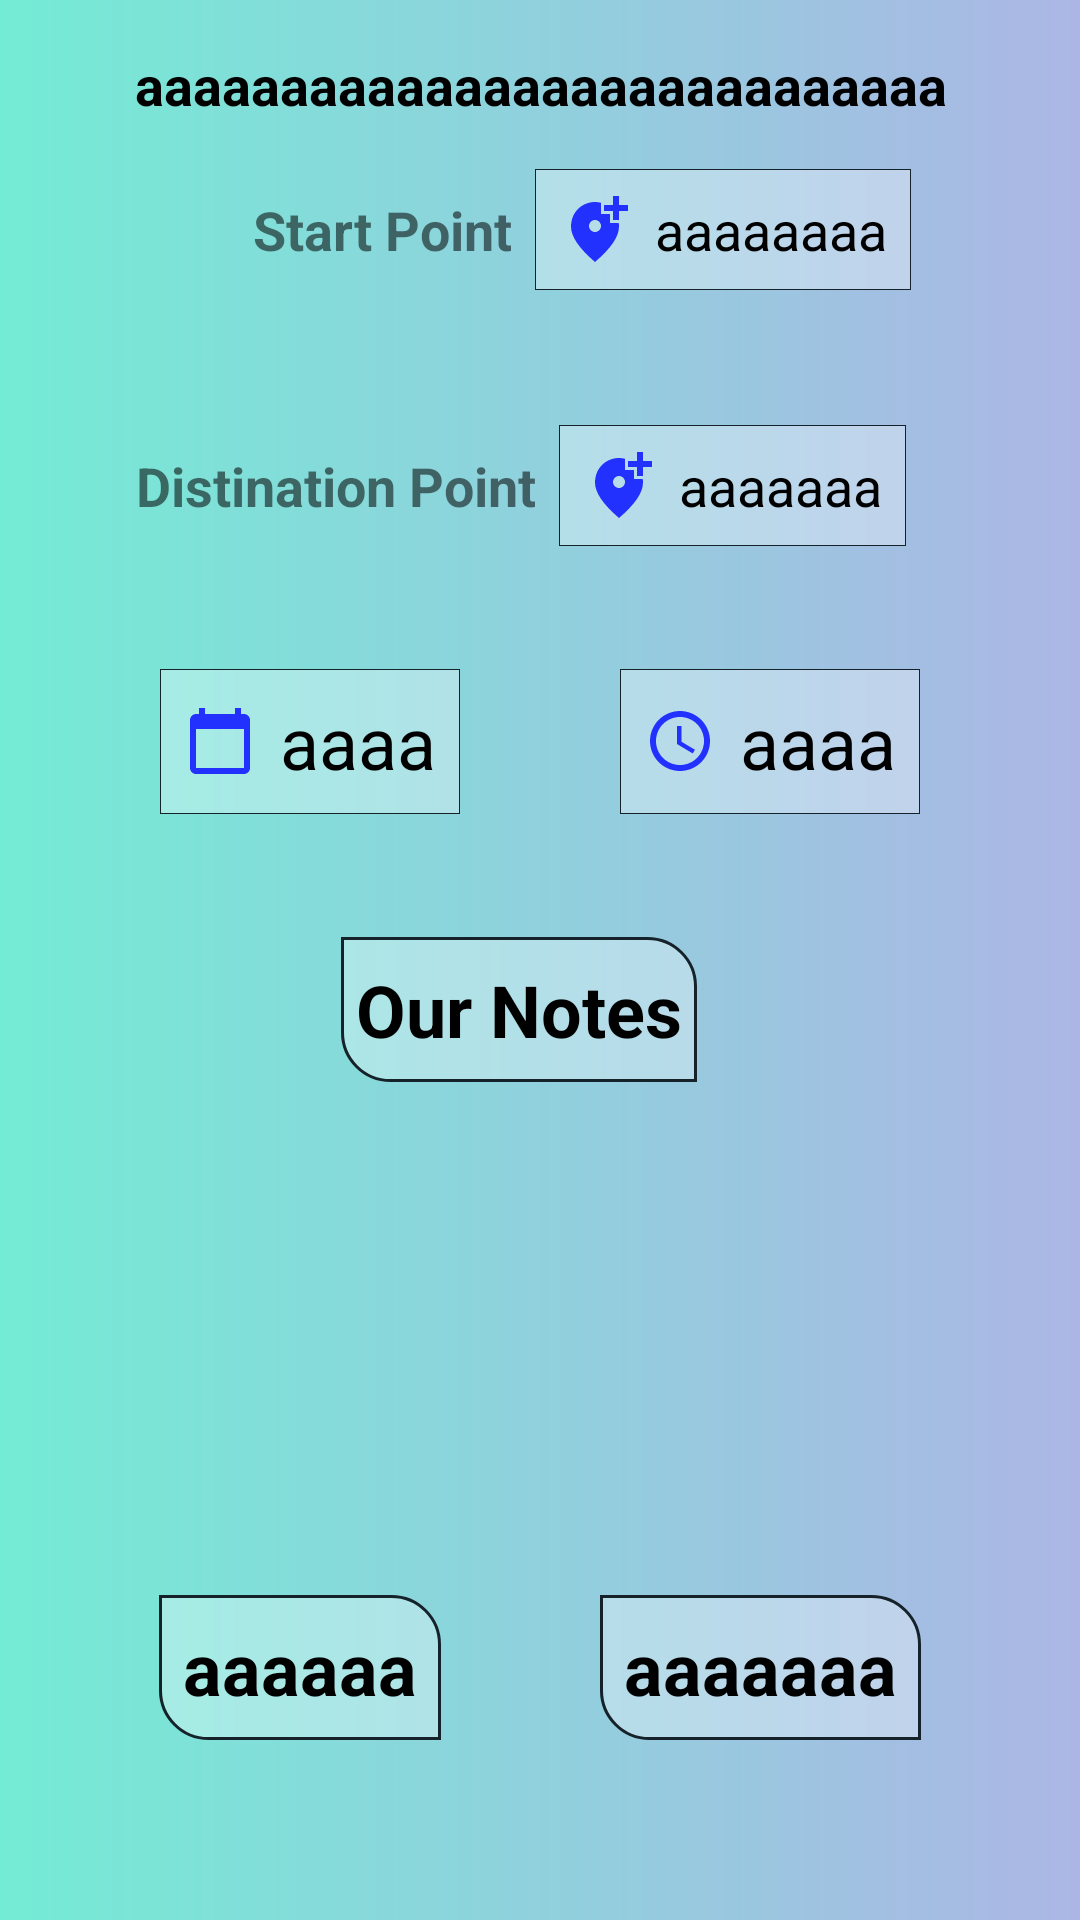

Produce the Android XML layout that renders to this screen, including the resource entries it uses.
<!-- AndroidManifest.xml: application theme Theme.Tripaway -->
<!-- res/layout/activity_details_trip.xml -->
<?xml version="1.0" encoding="utf-8"?>
<androidx.constraintlayout.widget.ConstraintLayout xmlns:android="http://schemas.android.com/apk/res/android"
    xmlns:app="http://schemas.android.com/apk/res-auto"
    xmlns:tools="http://schemas.android.com/tools"
    android:layout_width="match_parent"
    android:layout_height="match_parent"
    android:background="@drawable/gradient"
    tools:context=".ui.detailsTrip.DetailsTripActivity">

    <TextView
        android:id="@+id/tripNameDetails"
        android:layout_width="wrap_content"
        android:layout_height="wrap_content"
        android:layout_marginStart="32dp"
        android:layout_marginTop="16dp"
        android:layout_marginEnd="32dp"
        android:text="aaaaaaaaaaaaaaaaaaaaaaaaaaaa"
        android:textColor="@color/black"
        android:textSize="18sp"
        android:textStyle="bold"
        app:layout_constraintEnd_toEndOf="parent"
        app:layout_constraintHorizontal_bias="0.513"
        app:layout_constraintStart_toStartOf="parent"
        app:layout_constraintTop_toTopOf="parent" />

    <TextView
        android:id="@+id/start_pint_text"
        android:layout_width="wrap_content"
        android:layout_height="wrap_content"
        android:layout_marginStart="84dp"
        android:layout_marginTop="24dp"
        android:gravity="right"
        android:text="@string/start_point"
        android:textColor="@color/quantum_googblue900"
        android:textSize="18sp"
        android:textStyle="bold"
        app:layout_constraintStart_toStartOf="parent"
        app:layout_constraintTop_toBottomOf="@+id/tripNameDetails" />

    <View
        android:id="@+id/start_view"
        android:layout_width="match_parent"
        android:layout_height="1dp"
        android:layout_marginStart="16dp"
        android:layout_marginTop="24dp"
        android:layout_marginEnd="16dp"
        android:background="@color/quantum_googblue900"
        app:layout_constraintEnd_toEndOf="parent"
        app:layout_constraintHorizontal_bias="0.0"
        app:layout_constraintStart_toStartOf="parent"
        app:layout_constraintTop_toBottomOf="@+id/start_pint_text" />

    <TextView
        android:id="@+id/end_pint_text"
        android:layout_width="wrap_content"
        android:layout_height="wrap_content"
        android:layout_marginTop="36dp"
        android:gravity="right"
        android:text="@string/distination_point"
        android:textColor="@color/quantum_googblue900"
        android:textSize="18sp"
        android:textStyle="bold"
        app:layout_constraintEnd_toStartOf="@+id/startPlaceDetails"
        app:layout_constraintTop_toBottomOf="@+id/start_view" />

    <TextView
        android:id="@+id/timer_text"
        android:layout_width="wrap_content"
        android:layout_height="wrap_content"
        android:background="@drawable/shape_text2"
        android:drawableStart="@drawable/ic_time"
        android:drawablePadding="@dimen/_8dp"
        android:padding="@dimen/_8dp"
        android:text="aaaa"
        android:textColor="@color/black"
        android:textSize="@dimen/_24sp"
        app:layout_constraintBottom_toBottomOf="@+id/calender_text"
        app:layout_constraintEnd_toEndOf="parent"
        app:layout_constraintStart_toEndOf="@+id/calender_text"
        app:layout_constraintTop_toTopOf="@+id/calender_text" />

    <View
        android:id="@+id/end_view"
        android:layout_width="match_parent"
        android:layout_height="1dp"
        android:layout_marginStart="16dp"
        android:layout_marginTop="24dp"
        android:layout_marginEnd="16dp"
        android:background="@color/quantum_googblue900"
        app:layout_constraintEnd_toEndOf="parent"
        app:layout_constraintStart_toStartOf="parent"
        app:layout_constraintTop_toBottomOf="@+id/end_pint_text" />

    <TextView
        android:id="@+id/startPlaceDetails"
        android:layout_width="wrap_content"
        android:layout_height="wrap_content"
        android:layout_marginStart="8dp"
        android:background="@drawable/shape_text2"
        android:drawableStart="@drawable/ic_add_location"
        android:drawablePadding="@dimen/_8dp"
        android:padding="@dimen/_8dp"
        android:text="aaaaaaaa"
        android:textColor="@color/black"
        android:textSize="18sp"
        app:layout_constraintBottom_toBottomOf="@+id/start_pint_text"
        app:layout_constraintStart_toEndOf="@+id/start_pint_text"
        app:layout_constraintTop_toTopOf="@+id/start_pint_text" />

    <TextView
        android:id="@+id/endPlaceDetails"
        android:layout_width="wrap_content"
        android:layout_height="wrap_content"
        android:layout_marginStart="8dp"
        android:background="@drawable/shape_text2"
        android:drawableStart="@drawable/ic_add_location"
        android:drawablePadding="@dimen/_8dp"
        android:padding="@dimen/_8dp"
        android:text="aaaaaaa"
        android:textColor="@color/black"
        android:textSize="18sp"
        app:layout_constraintBottom_toBottomOf="@+id/end_pint_text"
        app:layout_constraintStart_toEndOf="@+id/end_pint_text"
        app:layout_constraintTop_toTopOf="@+id/end_pint_text" />

    <TextView
        android:id="@+id/calender_text"
        android:layout_width="wrap_content"
        android:layout_height="wrap_content"
        android:layout_marginTop="24dp"
        android:background="@drawable/shape_text2"
        android:drawableStart="@drawable/ic_calendar"
        android:drawablePadding="@dimen/_8dp"
        android:padding="@dimen/_8dp"
        android:text="aaaa"
        android:textColor="@color/black"
        android:textSize="@dimen/_24sp"
        app:layout_constraintEnd_toStartOf="@+id/timer_text"
        app:layout_constraintHorizontal_chainStyle="spread"
        app:layout_constraintStart_toStartOf="parent"
        app:layout_constraintTop_toBottomOf="@+id/end_view" />

    <View
        android:id="@+id/date_view"
        android:layout_width="match_parent"
        android:layout_height="1dp"
        android:layout_marginStart="16dp"
        android:layout_marginTop="24dp"
        android:layout_marginEnd="16dp"
        android:background="@color/quantum_googblue900"
        app:layout_constraintEnd_toEndOf="parent"
        app:layout_constraintStart_toStartOf="parent"
        app:layout_constraintTop_toBottomOf="@+id/calender_text" />

    <androidx.recyclerview.widget.RecyclerView
        android:id="@+id/notesDetailsRV"
        android:layout_width="0dp"
        android:layout_height="250dp"
        android:layout_marginStart="16dp"
        android:layout_marginTop="8dp"
        android:layout_marginEnd="16dp"
        app:layoutManager="androidx.recyclerview.widget.LinearLayoutManager"
        app:layout_constraintEnd_toEndOf="parent"
        app:layout_constraintHorizontal_bias="0.0"
        app:layout_constraintStart_toStartOf="parent"
        app:layout_constraintTop_toBottomOf="@+id/textView3" />

    <TextView
        android:id="@+id/statusDetails"
        android:layout_width="wrap_content"
        android:layout_height="wrap_content"
        android:background="@drawable/shape_text"
        android:padding="@dimen/_8dp"
        android:text="aaaaaa"
        android:textColor="@color/black"
        android:textSize="@dimen/_24sp"
        android:textStyle="bold"
        app:layout_constraintBottom_toBottomOf="@+id/doneDetails"
        app:layout_constraintEnd_toStartOf="@+id/doneDetails"
        app:layout_constraintHorizontal_bias="0.5"
        app:layout_constraintStart_toStartOf="parent"
        app:layout_constraintTop_toTopOf="@+id/doneDetails"
        app:layout_constraintVertical_bias="0.0" />

    <TextView
        android:id="@+id/doneDetails"
        android:layout_width="wrap_content"
        android:layout_height="wrap_content"
        android:layout_marginBottom="60dp"
        android:background="@drawable/shape_text"
        android:padding="@dimen/_8dp"
        android:text="aaaaaaa"
        android:textColor="@color/black"
        android:textSize="@dimen/_24sp"
        android:textStyle="bold"
        app:layout_constraintBottom_toBottomOf="parent"
        app:layout_constraintEnd_toEndOf="parent"
        app:layout_constraintHorizontal_bias="0.5"
        app:layout_constraintStart_toEndOf="@+id/statusDetails" />

    <TextView
        android:id="@+id/textViewNoNotesDetails"
        android:layout_width="wrap_content"
        android:layout_height="wrap_content"
        android:layout_marginTop="32dp"
        android:padding="@dimen/_16dp"
        android:text="Notes not found for this trip"
        android:textSize="24sp"
        android:textStyle="bold"
        android:visibility="gone"
        app:layout_constraintEnd_toEndOf="parent"
        app:layout_constraintStart_toStartOf="parent"
        app:layout_constraintTop_toBottomOf="@+id/date_view" />

    <TextView
        android:id="@+id/textView3"
        android:layout_width="wrap_content"
        android:layout_height="wrap_content"
        android:layout_marginTop="16dp"
        android:background="@drawable/shape_text"
        android:text="@string/our_notes"
        android:textColor="@color/black"
        android:textSize="@dimen/_24sp"
        android:textStyle="bold"
        app:layout_constraintEnd_toEndOf="parent"
        app:layout_constraintHorizontal_bias="0.471"
        app:layout_constraintStart_toStartOf="parent"
        app:layout_constraintTop_toBottomOf="@+id/date_view" />
</androidx.constraintlayout.widget.ConstraintLayout>
<!-- resources referenced by this layout -->
<resources>
  <color name="black">#FF000000</color>
  <dimen name="_16dp">16dp</dimen>
  <dimen name="_24sp">24sp</dimen>
  <dimen name="_8dp">8dp</dimen>
  <!-- drawable gradient (drawable) -->
  <?xml version="1.0" encoding="utf-8"?>
  <shape xmlns:android="http://schemas.android.com/apk/res/android"
      android:shape="rectangle">
      <gradient
          android:angle="0"
          android:endColor="#ACB6E5"
          android:startColor="#74ebd5"
          android:type="linear"></gradient>
  </shape>
  <!-- drawable ic_add_location (drawable) -->
  <vector android:autoMirrored="true" android:height="24dp"
      android:tint="#2331FF" android:viewportHeight="24"
      android:viewportWidth="24" android:width="24dp" xmlns:android="http://schemas.android.com/apk/res/android">
      <path android:fillColor="@android:color/white" android:pathData="M20,1v3h3v2h-3v3h-2L18,6h-3L15,4h3L18,1h2zM12,13c1.1,0 2,-0.9 2,-2s-0.9,-2 -2,-2 -2,0.9 -2,2 0.9,2 2,2zM14,3.25L14,7h3v3h2.92c0.05,0.39 0.08,0.79 0.08,1.2 0,3.32 -2.67,7.25 -8,11.8 -5.33,-4.55 -8,-8.48 -8,-11.8C4,6.22 7.8,3 12,3c0.68,0 1.35,0.08 2,0.25z"/>
  </vector>
  <!-- drawable ic_calendar (drawable) -->
  <vector android:autoMirrored="true" android:height="24dp"
      android:tint="#2331FF" android:viewportHeight="24"
      android:viewportWidth="24" android:width="24dp" xmlns:android="http://schemas.android.com/apk/res/android">
      <path android:fillColor="@android:color/white" android:pathData="M20,3h-1L19,1h-2v2L7,3L7,1L5,1v2L4,3c-1.1,0 -2,0.9 -2,2v16c0,1.1 0.9,2 2,2h16c1.1,0 2,-0.9 2,-2L22,5c0,-1.1 -0.9,-2 -2,-2zM20,21L4,21L4,8h16v13z"/>
  </vector>
  <!-- drawable shape_text (drawable) -->
  <shape xmlns:android="http://schemas.android.com/apk/res/android"
      android:shape="rectangle">
  
      <solid android:color="#50ffffff" />
      <stroke
          android:width="1dp"
          android:color="#16222A" />
  
      <padding
          android:bottom="8dp"
          android:left="5dp"
          android:right="5dp"
          android:top="8dp" />
  
      <corners
          android:topRightRadius="@dimen/_16dp"
          android:bottomLeftRadius="@dimen/_16dp"/>
  
  </shape>
  <!-- drawable shape_text2 (drawable) -->
  <shape xmlns:android="http://schemas.android.com/apk/res/android"
      android:shape="rectangle">
  
      <solid android:color="#50ffffff" />
      <stroke
          android:width="0.1dp"
          android:color="#16222A" />
  
      <padding
          android:bottom="3dp"
          android:left="5dp"
          android:right="5dp"
          android:top="3dp" />
  
  
  </shape>
  <string name="distination_point">Distination Point</string>
  <string name="our_notes">Our Notes</string>
  <string name="start_point">Start Point</string>
  <style name="Theme.Tripaway" parent="Theme.MaterialComponents.DayNight.DarkActionBar">
          
          <item name="colorPrimary">@color/purple_500</item>
          <item name="colorPrimaryVariant">@color/purple_700</item>
          <item name="colorOnPrimary">@color/white</item>
          
          <item name="colorSecondary">@color/teal_200</item>
          <item name="colorSecondaryVariant">@color/teal_700</item>
          <item name="colorOnSecondary">@color/black</item>
          
          <item name="android:statusBarColor" tools:targetApi="l">?attr/colorPrimaryVariant</item>
          
      </style>
  <color name="purple_500">#60bddc</color>
  <color name="purple_700">#005f7b</color>
  <color name="white">#FFFFFFFF</color>
  <color name="teal_200">#FF03DAC5</color>
  <color name="teal_700">#FF018786</color>
</resources>
